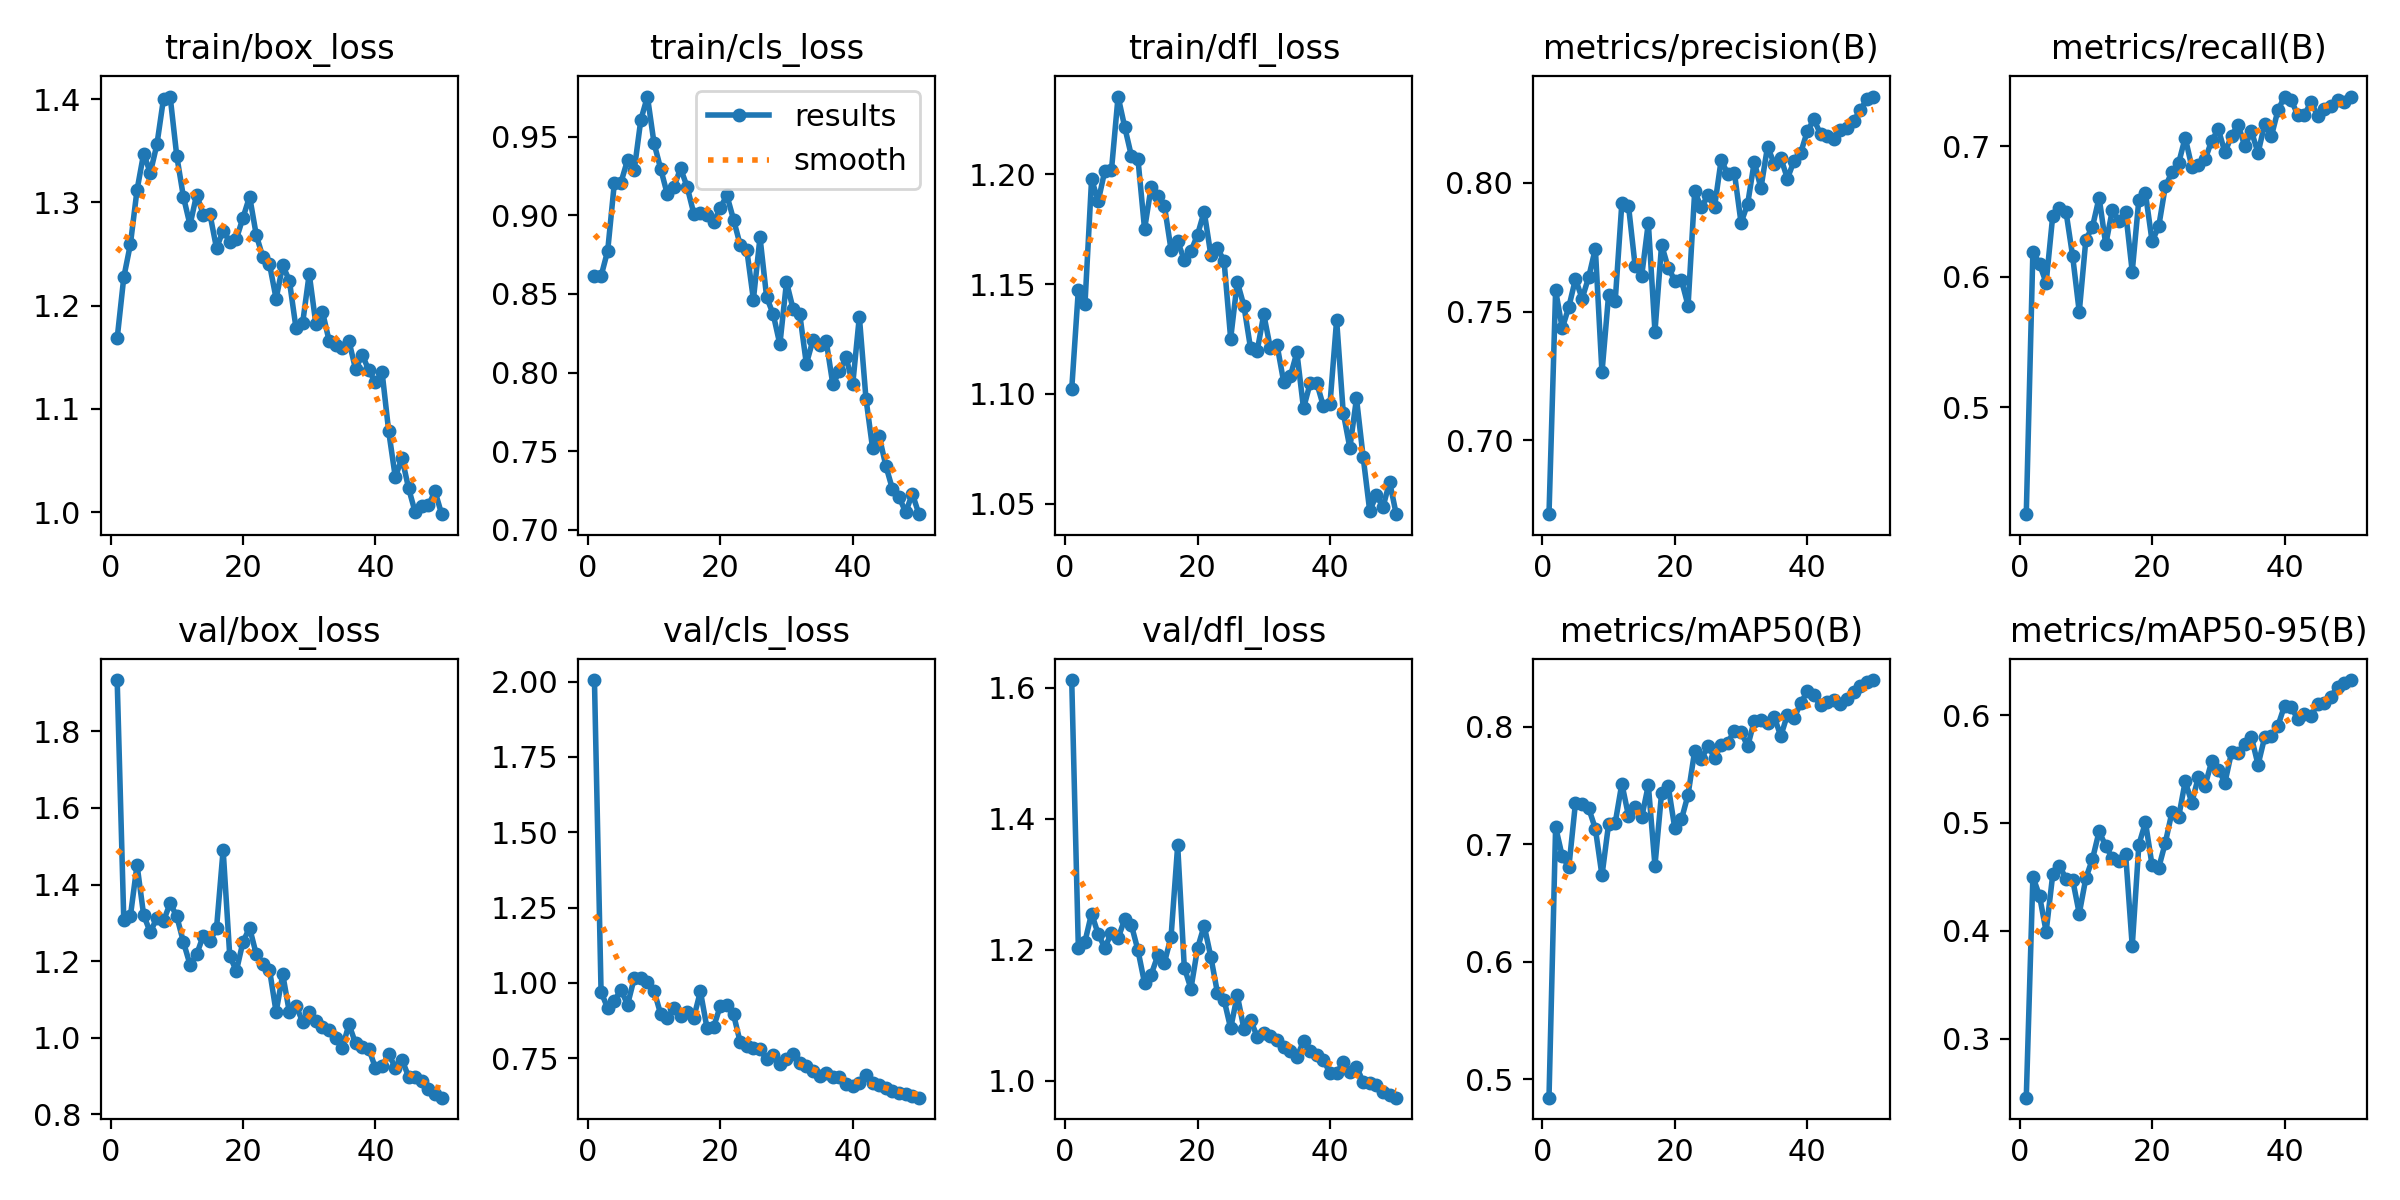

Values plotted in this chart, from the file beside it:
epoch, time, train/box_loss, train/cls_loss, train/dfl_loss, metrics/precision(B), metrics/recall(B), metrics/mAP50(B), metrics/mAP50-95(B), val/box_loss, val/cls_loss, val/dfl_loss, lr/pg0, lr/pg1, lr/pg2
1, 20.83, 1.168, 0.8613, 1.102, 0.6714, 0.4179, 0.4844, 0.2456, 1.933, 2.005, 1.612, 0.0874, 0.0014, 0.0014
2, 31.14, 1.227, 0.8613, 1.147, 0.7582, 0.6193, 0.7149, 0.4501, 1.306, 0.97, 1.203, 0.07384, 0.002843, 0.002843
3, 40.43, 1.26, 0.8774, 1.141, 0.7435, 0.6098, 0.6899, 0.4326, 1.318, 0.9156, 1.212, 0.06023, 0.004226, 0.004226
4, 50.98, 1.312, 0.9203, 1.198, 0.7519, 0.5953, 0.6807, 0.3994, 1.451, 0.9396, 1.255, 0.04655, 0.00555, 0.00555
5, 60.41, 1.347, 0.9208, 1.188, 0.7627, 0.6469, 0.7354, 0.4524, 1.32, 0.9777, 1.224, 0.03281, 0.006814, 0.006814
6, 69.44, 1.329, 0.9353, 1.202, 0.7551, 0.6527, 0.7341, 0.4603, 1.275, 0.9273, 1.203, 0.01902, 0.008019, 0.008019
7, 77.53, 1.356, 0.9286, 1.202, 0.7634, 0.6498, 0.7307, 0.4486, 1.313, 1.015, 1.226, 0.008812, 0.008812, 0.008812
8, 86.69, 1.401, 0.9607, 1.235, 0.7745, 0.6158, 0.7134, 0.4476, 1.305, 1.015, 1.217, 0.008614, 0.008614, 0.008614
9, 93.9, 1.403, 0.9756, 1.222, 0.7264, 0.573, 0.6736, 0.4161, 1.351, 1.002, 1.246, 0.008416, 0.008416, 0.008416
10, 101.8, 1.345, 0.9459, 1.208, 0.7565, 0.6285, 0.7173, 0.449, 1.317, 0.9736, 1.238, 0.008218, 0.008218, 0.008218
11, 109.1, 1.306, 0.9297, 1.207, 0.7542, 0.6383, 0.7184, 0.4666, 1.25, 0.8963, 1.199, 0.00802, 0.00802, 0.00802
12, 117.1, 1.278, 0.9134, 1.175, 0.7921, 0.6607, 0.7517, 0.4922, 1.191, 0.8822, 1.149, 0.007822, 0.007822, 0.007822
13, 126.5, 1.308, 0.918, 1.194, 0.7912, 0.6247, 0.7245, 0.4786, 1.217, 0.916, 1.162, 0.007624, 0.007624, 0.007624
14, 134.2, 1.288, 0.93, 1.19, 0.7679, 0.6512, 0.7321, 0.4674, 1.267, 0.8916, 1.191, 0.007426, 0.007426, 0.007426
15, 141.9, 1.289, 0.9181, 1.185, 0.7639, 0.6426, 0.7231, 0.4652, 1.253, 0.9018, 1.18, 0.007228, 0.007228, 0.007228
16, 149.6, 1.256, 0.9012, 1.166, 0.7845, 0.6497, 0.7504, 0.4715, 1.285, 0.8848, 1.22, 0.00703, 0.00703, 0.00703
17, 157.6, 1.273, 0.9017, 1.169, 0.7423, 0.6039, 0.6819, 0.386, 1.491, 0.9717, 1.359, 0.006832, 0.006832, 0.006832
18, 165.1, 1.262, 0.9001, 1.161, 0.7759, 0.6591, 0.7437, 0.4798, 1.214, 0.8493, 1.173, 0.006634, 0.006634, 0.006634
19, 172.6, 1.265, 0.8955, 1.165, 0.7671, 0.6639, 0.7496, 0.5006, 1.174, 0.8537, 1.14, 0.006436, 0.006436, 0.006436
20, 180.2, 1.285, 0.9049, 1.172, 0.7621, 0.6271, 0.7136, 0.4606, 1.251, 0.923, 1.202, 0.006238, 0.006238, 0.006238
21, 187.8, 1.306, 0.9127, 1.183, 0.7622, 0.6385, 0.7212, 0.4585, 1.287, 0.9281, 1.237, 0.00604, 0.00604, 0.00604
22, 195.5, 1.269, 0.8974, 1.163, 0.7523, 0.6694, 0.7424, 0.4818, 1.218, 0.8956, 1.189, 0.005842, 0.005842, 0.005842
23, 203, 1.247, 0.8813, 1.166, 0.7967, 0.6801, 0.7797, 0.5101, 1.192, 0.8038, 1.134, 0.005644, 0.005644, 0.005644
24, 210.7, 1.24, 0.8782, 1.161, 0.7905, 0.687, 0.7723, 0.5052, 1.178, 0.7891, 1.124, 0.005446, 0.005446, 0.005446
25, 218.3, 1.207, 0.8465, 1.125, 0.7952, 0.7067, 0.7838, 0.5386, 1.067, 0.7836, 1.08, 0.005248, 0.005248, 0.005248
26, 225.9, 1.239, 0.886, 1.151, 0.7907, 0.6842, 0.7739, 0.5188, 1.166, 0.7802, 1.13, 0.00505, 0.00505, 0.00505
27, 233.2, 1.224, 0.848, 1.14, 0.809, 0.6859, 0.7845, 0.5429, 1.067, 0.7456, 1.079, 0.004852, 0.004852, 0.004852
28, 241, 1.179, 0.837, 1.121, 0.8033, 0.6899, 0.7867, 0.5346, 1.084, 0.7598, 1.093, 0.004654, 0.004654, 0.004654
29, 248.6, 1.183, 0.8179, 1.119, 0.8038, 0.7043, 0.7968, 0.5571, 1.042, 0.7297, 1.067, 0.004456, 0.004456, 0.004456
30, 255.9, 1.231, 0.8576, 1.136, 0.7845, 0.7131, 0.7958, 0.5495, 1.067, 0.7473, 1.072, 0.004258, 0.004258, 0.004258
31, 263.7, 1.182, 0.8404, 1.121, 0.7919, 0.6954, 0.7834, 0.5374, 1.044, 0.7652, 1.068, 0.00406, 0.00406, 0.00406
32, 270.9, 1.194, 0.8372, 1.122, 0.8082, 0.7081, 0.8053, 0.5656, 1.027, 0.7347, 1.062, 0.003862, 0.003862, 0.003862
33, 278.2, 1.166, 0.8055, 1.106, 0.7979, 0.7166, 0.8056, 0.5649, 1.02, 0.7238, 1.051, 0.003664, 0.003664, 0.003664
34, 285.5, 1.162, 0.8208, 1.108, 0.8141, 0.7, 0.8035, 0.5734, 1, 0.7078, 1.045, 0.003466, 0.003466, 0.003466
35, 292.9, 1.159, 0.8175, 1.119, 0.8075, 0.7115, 0.8088, 0.5793, 0.9741, 0.6898, 1.036, 0.003268, 0.003268, 0.003268
36, 300.4, 1.166, 0.8199, 1.093, 0.8097, 0.6949, 0.7921, 0.5539, 1.035, 0.7001, 1.06, 0.00307, 0.00307, 0.00307
37, 307.9, 1.138, 0.7924, 1.105, 0.8017, 0.7171, 0.8104, 0.5795, 0.9855, 0.6871, 1.046, 0.002872, 0.002872, 0.002872
38, 315.3, 1.153, 0.8009, 1.105, 0.8085, 0.7076, 0.8073, 0.5802, 0.9751, 0.686, 1.039, 0.002674, 0.002674, 0.002674
39, 323, 1.137, 0.8097, 1.094, 0.8116, 0.7275, 0.8202, 0.59, 0.971, 0.6656, 1.032, 0.002476, 0.002476, 0.002476
40, 330.9, 1.126, 0.7925, 1.095, 0.82, 0.7382, 0.8302, 0.6086, 0.9214, 0.6579, 1.011, 0.002278, 0.002278, 0.002278
41, 458.7, 1.136, 0.8355, 1.134, 0.8246, 0.7355, 0.8269, 0.6071, 0.9252, 0.6662, 1.011, 0.00208, 0.00208, 0.00208
42, 467.1, 1.078, 0.7834, 1.091, 0.8189, 0.7241, 0.8183, 0.5964, 0.9582, 0.694, 1.029, 0.001882, 0.001882, 0.001882
43, 474.9, 1.034, 0.7518, 1.075, 0.8181, 0.7242, 0.8208, 0.6008, 0.9219, 0.6666, 1.013, 0.001684, 0.001684, 0.001684
44, 482.4, 1.053, 0.7594, 1.098, 0.8168, 0.734, 0.8229, 0.5992, 0.9431, 0.6599, 1.021, 0.001486, 0.001486, 0.001486
45, 489.6, 1.023, 0.7407, 1.071, 0.8206, 0.7235, 0.8197, 0.6102, 0.899, 0.6499, 0.9981, 0.001288, 0.001288, 0.001288
46, 496.9, 0.9999, 0.7258, 1.047, 0.8213, 0.7287, 0.8235, 0.6109, 0.8976, 0.6408, 0.9971, 0.00109, 0.00109, 0.00109
47, 504.2, 1.006, 0.7208, 1.054, 0.8239, 0.7307, 0.8297, 0.6171, 0.8884, 0.636, 0.9933, 0.000892, 0.000892, 0.000892
48, 511.3, 1.007, 0.711, 1.049, 0.8283, 0.7353, 0.8352, 0.626, 0.8657, 0.6297, 0.9833, 0.000694, 0.000694, 0.000694
49, 518.2, 1.02, 0.7229, 1.06, 0.8324, 0.7341, 0.8379, 0.6297, 0.8543, 0.6251, 0.9783, 0.000496, 0.000496, 0.000496
50, 525.5, 0.998, 0.7098, 1.045, 0.8335, 0.7379, 0.8399, 0.6324, 0.8438, 0.6189, 0.974, 0.000298, 0.000298, 0.000298
